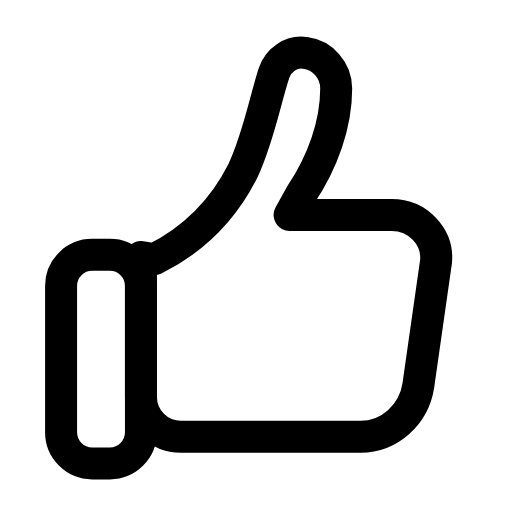
t = 0.00 s
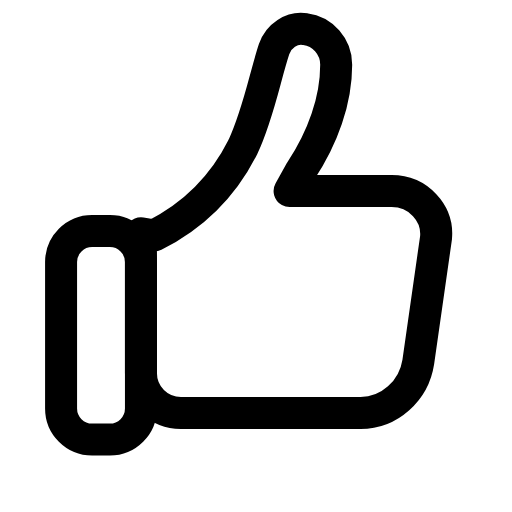
t = 0.26 s
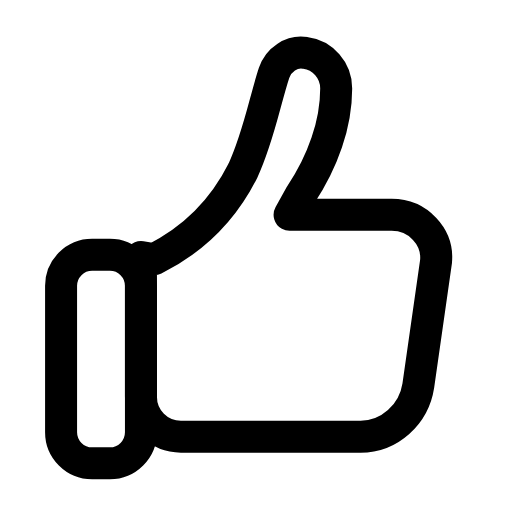
t = 0.53 s
t = 0.78 s: frame unchanged from t = 0.00 s, image omitted
t = 1.06 s: frame unchanged from t = 0.00 s, image omitted
t = 1.33 s: frame unchanged from t = 0.00 s, image omitted

The animated SVG that drew these frames (rendered in a browser with its animation timeline set to each time). Animation: 1 SMIL element (animateTransform=1); one cycle of 1.60 s, repeats indefinitely.

<svg xmlns="http://www.w3.org/2000/svg" width="24" height="24" viewBox="0 0 24 24" fill="none"><g transform="translate(-0.465 0.818) scale(1.04)"><g><animateTransform attributeName="transform" type="translate" values="0 0;0 0;0 -1.3;0 0;0 0;0 0;0 0;0 -1.3;0 0;0 0;0 0" keyTimes="0;0.135;0.2475;0.36;0.45;0.6;0.66;0.735;0.81;0.9;1" dur="1.6s" repeatCount="indefinite" calcMode="spline" keySplines="0.16 1 0.3 1;0.16 1 0.3 1;0.16 1 0.3 1;0.16 1 0.3 1;0.16 1 0.3 1;0.16 1 0.3 1;0.16 1 0.3 1;0.16 1 0.3 1;0.16 1 0.3 1;0.16 1 0.3 1"/><rect stroke="currentColor" stroke-width="1.442" stroke-linecap="round" stroke-linejoin="round" fill="none" x="3.2" y="10.7" width="3.6" height="9.4" rx="1.4"></rect><path stroke="currentColor" stroke-width="1.442" stroke-linecap="round" stroke-linejoin="round" fill="none" d="M7.4 10.9C9.2 10 10.5 8.7 11.4 6.9C12.1 5.4 12.4 3.7 12.8 2.5C13 1.9 13.6 1.5 14.2 1.6C15 1.7 15.6 2.4 15.6 3.2C15.6 4.8 15 6.5 14 8L13.5 8.9L18.1 8.9C19.3 8.9 20.2 9.9 20.1 11L19.3 16.6C19.1 17.9 18 18.9 16.7 18.9L8.6 18.9C7.6 18.9 6.8 18.1 6.8 17.1L6.8 10.8Z"></path></g></g></svg>
